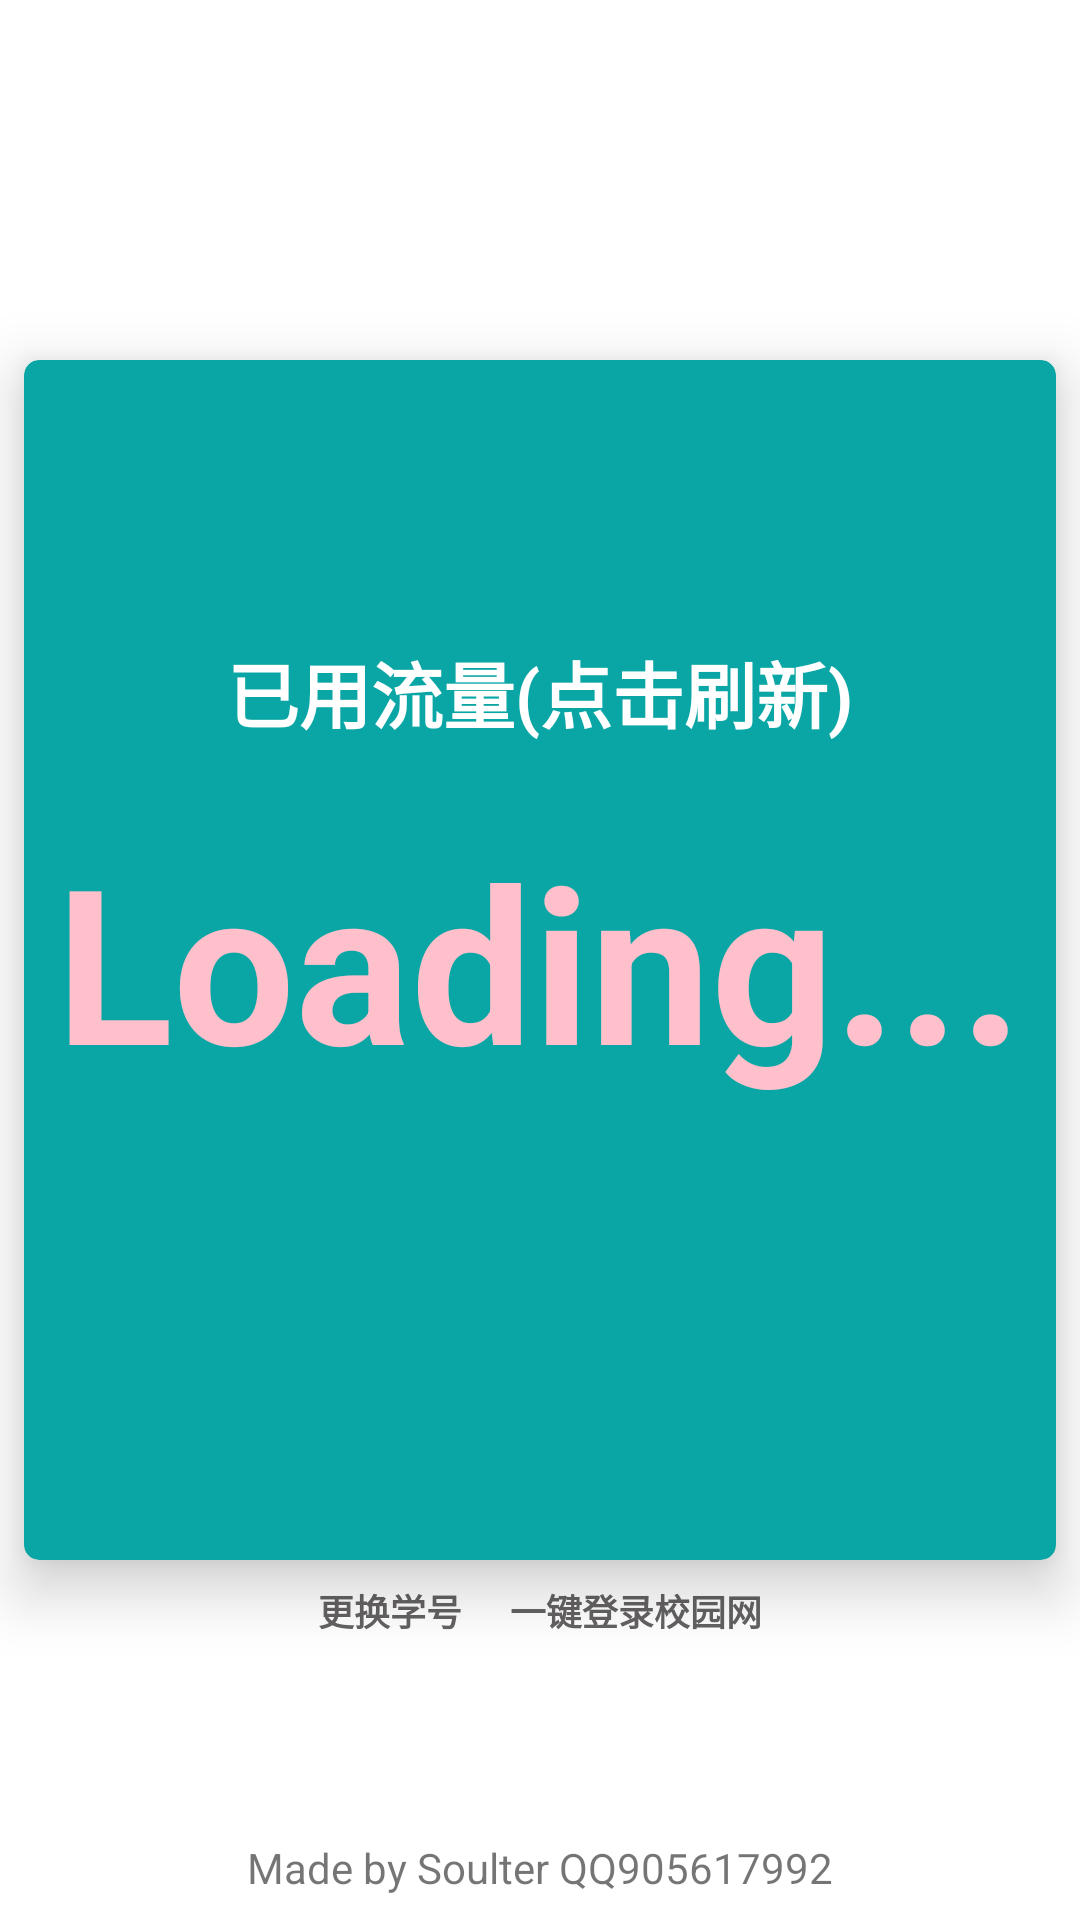

This screen was rendered from an Android layout file. Write that file and the resources it references.
<!-- AndroidManifest.xml: application theme Theme.USTBNetUsageInfo -->
<!-- res/layout/activity_main.xml -->
<?xml version="1.0" encoding="utf-8"?>
<RelativeLayout xmlns:android="http://schemas.android.com/apk/res/android"
    xmlns:app="http://schemas.android.com/apk/res-auto"
    xmlns:tools="http://schemas.android.com/tools"
    android:layout_width="match_parent"
    android:layout_height="match_parent"
    tools:context=".MainActivity">

    <LinearLayout
        android:layout_width="match_parent"
        android:layout_height="wrap_content"
        android:layout_marginLeft="32dp"
        android:layout_marginRight="32dp"
        android:orientation="vertical"
        android:layout_centerVertical="true">

        <EditText
            android:visibility="gone"
            android:id="@+id/id_input"
            android:layout_width="match_parent"
            android:layout_height="wrap_content"
            android:layout_weight="1"
            android:gravity="center"
            android:hint="输入学号(含U)..."
            android:layout_gravity="center_horizontal"/>

        <Button
            android:visibility="gone"
            android:id="@+id/submit_id"
            android:layout_width="wrap_content"
            android:layout_height="wrap_content"
            android:text="确定"
            android:layout_gravity="center_horizontal">

        </Button>

    </LinearLayout>




    <androidx.cardview.widget.CardView
        android:id="@+id/btnbtn"
        android:layout_width="match_parent"
        android:layout_height="400dp"
        android:layout_marginLeft="8dp"
        android:layout_marginRight="8dp"
        android:layout_marginTop="22dp"
        app:cardCornerRadius="5dp"
        app:cardBackgroundColor="#09A6A5"
        android:foreground="?attr/selectableItemBackground"
        app:cardElevation="12dp"
        android:layout_centerVertical="true">

        <RelativeLayout
            android:layout_width="match_parent"
            android:layout_height="match_parent">


            <TextView
                android:layout_width="wrap_content"
                android:layout_height="wrap_content"
                android:layout_centerVertical="true"
                android:layout_centerHorizontal="true"
                android:text="已用流量(点击刷新)"
                android:textColor="#ffffff"
                android:layout_above="@id/net_usage_tv"
                android:textSize="24dp"
                android:layout_marginTop="5dp"
                android:textStyle="bold">

            </TextView>

            <TextView
                android:id="@+id/net_usage_tv"
                android:layout_width="wrap_content"
                android:layout_height="wrap_content"
                android:layout_centerVertical="true"
                android:layout_centerHorizontal="true"
                android:text="Loading..."
                android:textColor="#FFC0CB"

                android:textSize="72dp"
                android:gravity="center_horizontal"
                android:layout_marginTop="24dp"
                android:textStyle="bold">

            </TextView>

            <TextView
                android:id="@+id/net_usage_danwei"
                android:layout_width="wrap_content"
                android:layout_height="wrap_content"
                android:layout_centerVertical="true"
                android:layout_centerHorizontal="true"
                android:text=""
                android:textColor="#ffffff"
                android:textSize="12dp"
                android:layout_toRightOf="@id/net_usage_tv"
                android:layout_alignBottom="@id/net_usage_tv"
                android:textStyle="bold"
                android:layout_marginBottom="8dp">

            </TextView>


            <TextView
                android:id="@+id/net_usage_details"
                android:layout_width="wrap_content"
                android:layout_height="wrap_content"
                android:text=""
                android:textColor="#ffffff"
                android:textSize="16dp"
                android:layout_alignBottom="@id/net_usage_tv"
                android:layout_centerHorizontal="true"
                android:textStyle="bold"
                android:layout_alignParentBottom="true"
                android:layout_marginBottom="96dp">

            </TextView>





        </RelativeLayout>



    </androidx.cardview.widget.CardView>

    <LinearLayout
        android:layout_width="wrap_content"
        android:layout_height="wrap_content"
        android:orientation="horizontal"
        android:layout_centerVertical="true"
        android:layout_centerHorizontal="true"
        android:layout_below="@id/btnbtn"
        android:gravity="center_horizontal">

        <TextView
            android:id="@+id/change_id"
            android:layout_width="wrap_content"
            android:layout_height="wrap_content"
            android:text="更换学号"
            android:textColor="#636161"
            android:textSize="12dp"
            android:layout_marginTop="8dp"
            android:textStyle="bold">
        </TextView>


        <TextView
            android:id="@+id/auto_login_btn"
            android:layout_width="wrap_content"
            android:layout_height="wrap_content"
            android:text="一键登录校园网"
            android:textColor="#636161"
            android:textSize="12dp"
            android:layout_marginLeft="16dp"
            android:layout_marginTop="8dp"
            android:textStyle="bold">
        </TextView>

    </LinearLayout>


    <TextView
        android:text="Made by Soulter QQ905617992"
        android:layout_width="wrap_content"
        android:layout_height="wrap_content"
        android:layout_alignParentBottom="true"
        android:layout_centerHorizontal="true"
        android:layout_marginBottom="8dp">

    </TextView>

</RelativeLayout>
<!-- resources referenced by this layout -->
<resources>
  <style name="Theme.USTBNetUsageInfo" parent="Theme.MaterialComponents.DayNight.DarkActionBar">
          
          <item name="colorPrimary">@color/purple_500</item>
          <item name="colorPrimaryVariant">@color/purple_700</item>
          <item name="colorOnPrimary">@color/white</item>
          
          <item name="colorSecondary">@color/teal_200</item>
          <item name="colorSecondaryVariant">@color/teal_700</item>
          <item name="colorOnSecondary">@color/black</item>
          
          <item name="android:statusBarColor" tools:targetApi="l">?attr/colorPrimaryVariant</item>
          
      </style>
  <color name="purple_500">#00897B</color>
  <color name="purple_700">#00897B</color>
  <color name="white">#FFFFFFFF</color>
  <color name="teal_200">#FF03DAC5</color>
  <color name="teal_700">#FF018786</color>
  <color name="black">#FF000000</color>
</resources>
